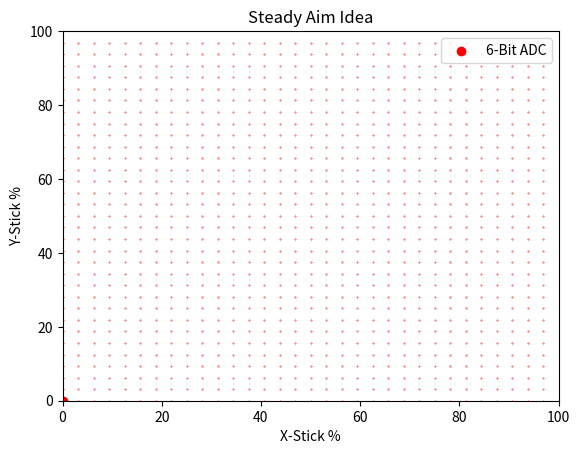

The script that saved this image:
import math
import numpy as np
import matplotlib; import matplotlib.pyplot as plt

ADC6 = range(-1, 32)
ADC5 = range(-1, 16)

# Plot data
for x in ADC6:
    plt.scatter([i/0.32 for i in [x]*33], [y/0.32 for y in ADC6], c='r', s=0.1)

plt.scatter(0,0, c='r', label="6-Bit ADC")

matplotlib.patches.Circle((0,0), radius=10)

plt.xlim(0,100)
plt.ylim(0, 100)
plt.xlabel("X-Stick %")
plt.ylabel("Y-Stick %")
plt.title("Steady Aim Idea")
plt.legend()
plt.show()